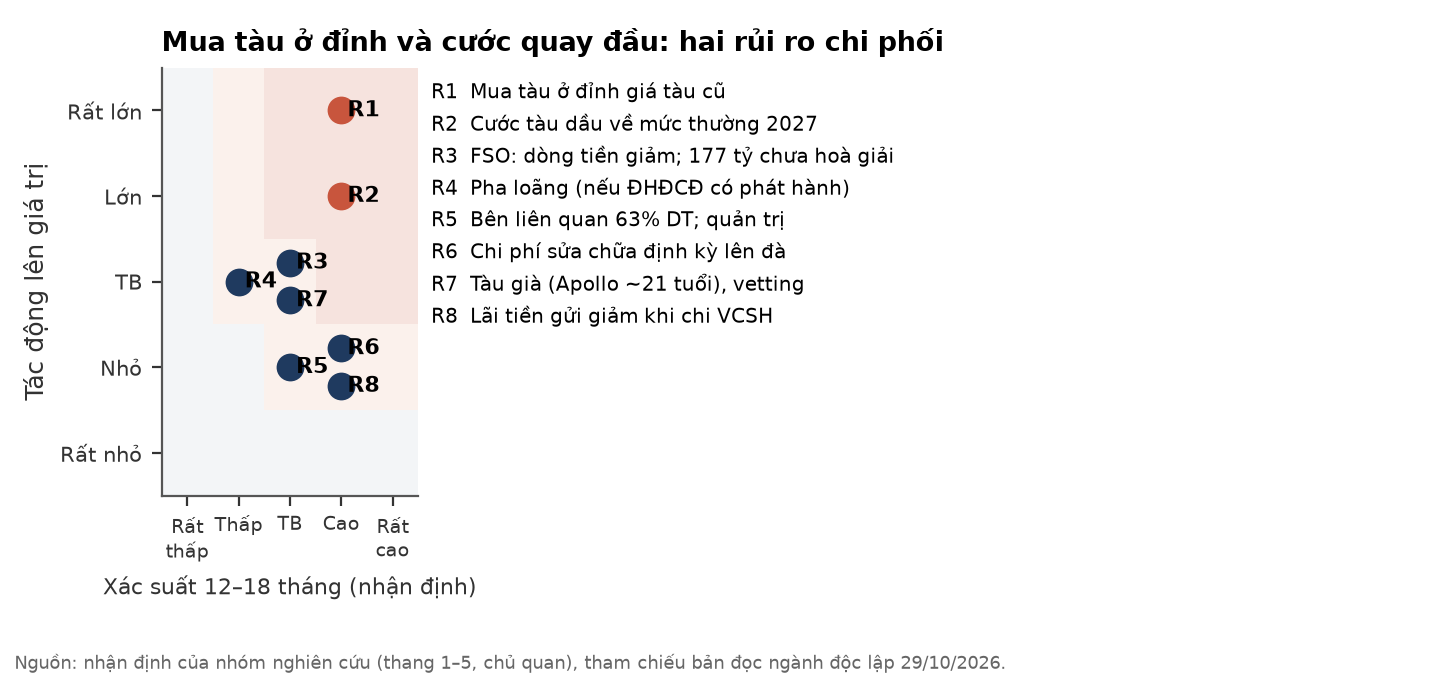

The table this chart was drawn from, first rows:
ma, rui_ro, xac_suat_1_5, tac_dong_1_5
R1, Mua tàu ở đỉnh giá tàu cũ, 4, 5
R2, Cước tàu dầu về mức thường 2027, 4, 4
R3, FSO: dòng tiền giảm; 177 tỷ chưa hoà giả…, 3, 3
R4, Pha loãng (nếu ĐHĐCĐ có phát hành), 2, 3
R5, Bên liên quan 63% DT; quản trị, 3, 2
R6, Chi phí sửa chữa định kỳ lên đà, 4, 2
R7, Tàu già (Apollo ~21 tuổi), vetting, 3, 3
R8, Lãi tiền gửi giảm khi chi VCSH, 4, 2
